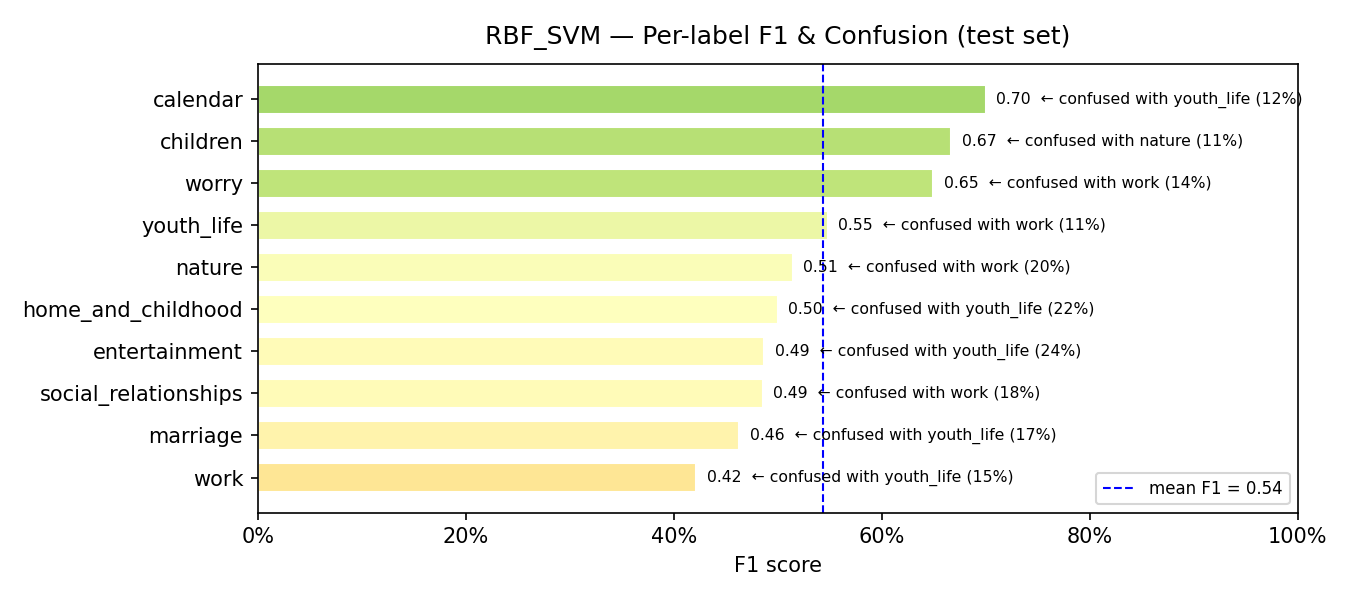

Values plotted in this chart, from the file beside it:
model, label, support, precision, recall, f1, confusion_rate, top_confused_with, top_confused_pct
RBF_SVM, work, 79, 0.344, 0.5443, 0.4216, 0.4557, youth_life, 0.1519
RBF_SVM, marriage, 47, 0.4098, 0.5319, 0.463, 0.4681, youth_life, 0.1702
RBF_SVM, social_relationships, 80, 0.5893, 0.4125, 0.4853, 0.5875, work, 0.175
RBF_SVM, entertainment, 107, 0.5465, 0.4393, 0.487, 0.5607, youth_life, 0.243
RBF_SVM, home_and_childhood, 41, 0.5429, 0.4634, 0.5, 0.5366, youth_life, 0.2195
RBF_SVM, nature, 75, 0.5538, 0.48, 0.5143, 0.52, work, 0.2
RBF_SVM, youth_life, 143, 0.5029, 0.6014, 0.5478, 0.3986, work, 0.1119
RBF_SVM, worry, 42, 0.7143, 0.5952, 0.6494, 0.4048, work, 0.1429
RBF_SVM, children, 36, 0.6667, 0.6667, 0.6667, 0.3333, nature, 0.1111
RBF_SVM, calendar, 60, 0.875, 0.5833, 0.7, 0.4167, youth_life, 0.1167
